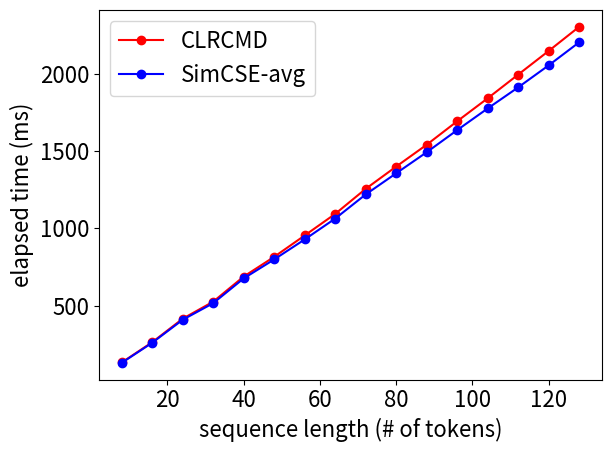

This figure's Python source:
elapsed_time_simcse_avg = [129.73,259.7,408.47,515.73,675.99,798.70,927.99,1062.92,1218.94,1355.78,1491.94,
1635.07, 1775.2,1911.58,2053.93,2203.13]
elapsed_time_rwmdcse = [131.94, 263.11, 415.2, 525.44, 687.82, 815.51, 953.59, 1093.18, 1255.14, 1399.3,
1540.53, 1692.34, 1840.85, 1994.23, 2147.12, 2303.45]
sequence_length = list(range(8, 136, 8))
print(sequence_length)

import matplotlib.pyplot as plt
plt.rcParams.update({'font.size': 16})
fig, ax = plt.subplots(facecolor='white')
rwmdcse = ax.plot(sequence_length, elapsed_time_rwmdcse, 'ro-', label="CLRCMD")
simcse_avg = ax.plot(sequence_length, elapsed_time_simcse_avg, 'bo-', label="SimCSE-avg")
ax.set_xlabel("sequence length (# of tokens)")
ax.set_ylabel("elapsed time (ms)")
ax.legend()
plt.tight_layout()
plt.savefig("inference_time.png", dpi=200)